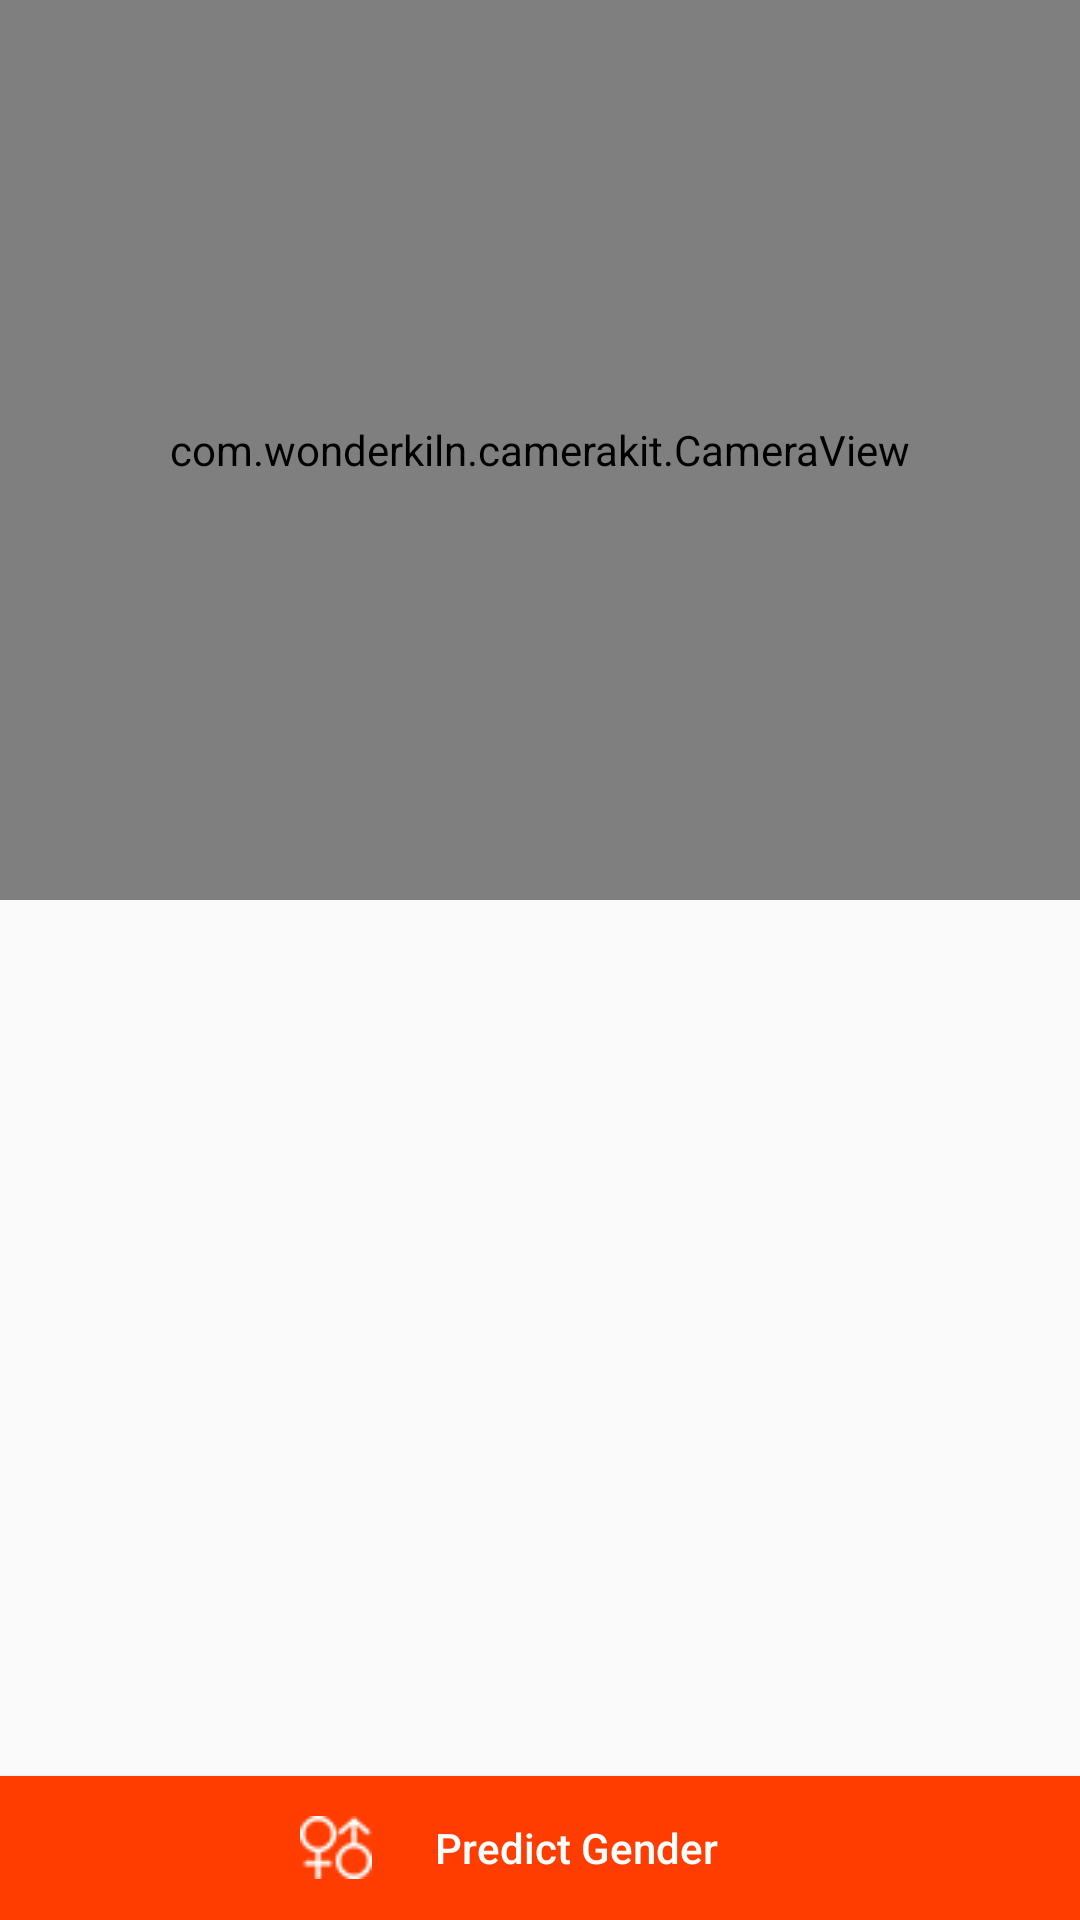

Android layout source for this screen:
<!-- AndroidManifest.xml: application theme AppTheme -->
<!-- res/layout/activity_main.xml -->
<?xml version="1.0" encoding="utf-8"?>
<FrameLayout xmlns:android="http://schemas.android.com/apk/res/android"
    xmlns:tools="http://schemas.android.com/tools"
    android:id="@+id/activity_main"
    android:layout_width="match_parent"
    android:layout_height="match_parent"
    tools:context="com.mountzoft.gc.MainActivity">

    <com.wonderkiln.camerakit.CameraView
        android:id="@+id/cameraView"
        android:layout_width="match_parent"
        android:layout_height="300dp"
        android:layout_gravity="center|top" />

    <ImageView
        android:id="@+id/imageViewResult"
        android:layout_width="300dp"
        android:layout_height="300dp"
        android:layout_marginTop="20dp"
        android:layout_gravity="center|top"
        android:onClick="showCamera"/>


    <LinearLayout
        android:layout_width="match_parent"
        android:layout_height="wrap_content"
        android:layout_gravity="center|top"
        android:layout_marginTop="350dp"
        android:gravity="center"
        android:orientation="vertical">

        <TextView
            android:id="@+id/info"
            android:layout_width="match_parent"
            android:layout_height="80dp"
            android:paddingRight="16dp"
            android:paddingLeft="16dp"
            android:paddingEnd="16dp"
            android:paddingStart="16dp"
            android:fadeScrollbars="false"
            android:gravity="center"
            android:maxLines="15"
            android:scrollbars="vertical"
            android:text=""
            android:textColor="@android:color/darker_gray" />

        <TextView
            android:id="@+id/textViewResult"
            android:layout_width="match_parent"
            android:layout_height="80dp"
            android:fadeScrollbars="false"
            android:gravity="center"
            android:maxLines="15"
            android:scrollbars="vertical"
            android:textSize="30sp"
            android:textColor="@android:color/black" />

    </LinearLayout>


    <Button
        android:id="@+id/btnDetectObject"
        android:layout_width="match_parent"
        android:layout_height="wrap_content"
        android:layout_gravity="bottom|center"
        android:text="Predict Gender"
        android:drawableLeft="@drawable/gender"
        android:drawableStart="@drawable/gender"
        android:paddingLeft="100dp"
        android:paddingRight="100dp"
        android:background="@color/colorPrimary"
        android:textAllCaps="false"
        android:textColor="@android:color/white"/>

</FrameLayout>
<!-- resources referenced by this layout -->
<resources>
  <color name="colorPrimary">#ff3d00</color>
  <!-- drawable gender: png bitmap (drawable, 3392 bytes) -->
  <style name="AppTheme" parent="Theme.AppCompat.Light.DarkActionBar">
          
          <item name="colorPrimary">@color/colorPrimary</item>
          <item name="colorPrimaryDark">@color/colorPrimaryDark</item>
          <item name="colorAccent">@color/colorAccent</item>
      </style>
  <color name="colorPrimaryDark">#dd2c00</color>
  <color name="colorAccent">#dd2c00</color>
</resources>
